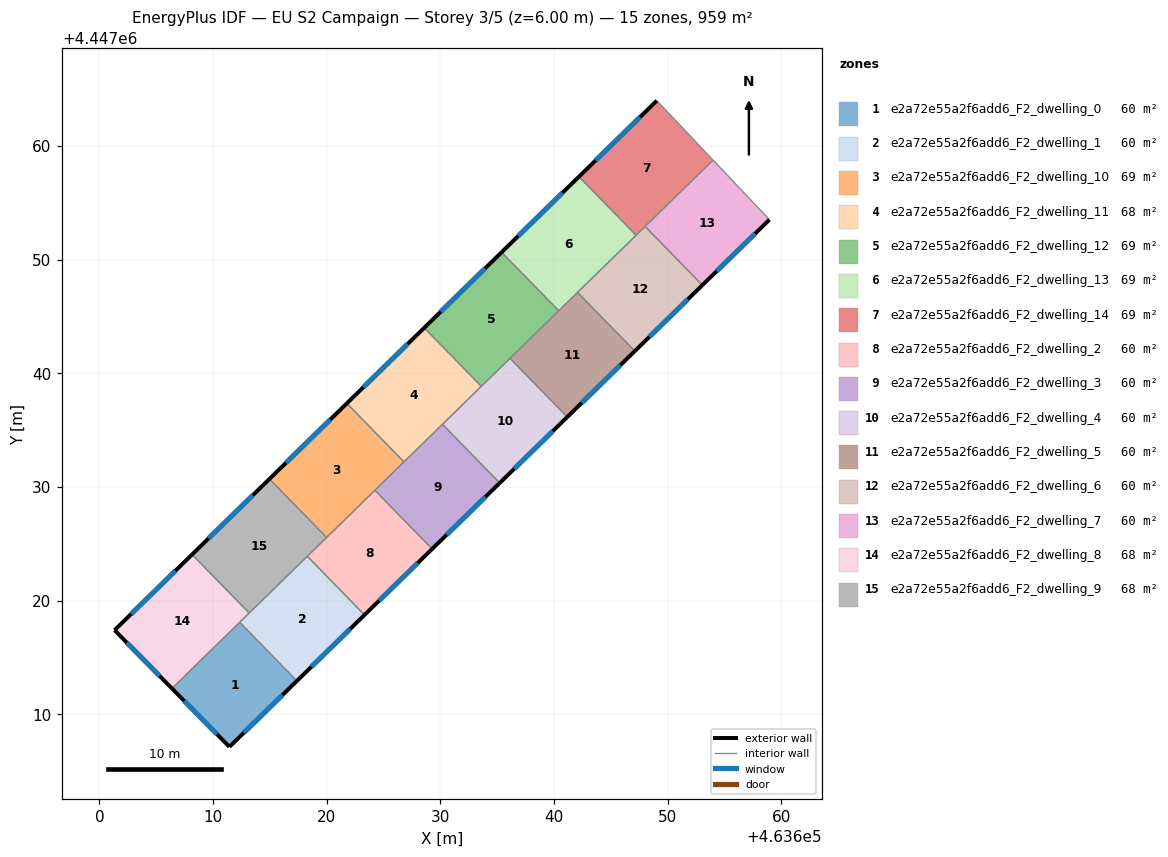
=== STOREY PLAN SPEC (per zone: floor XY polygon, exterior-wall plan segments, windows/doors) ===
zone 1: e2a72e55a2f6add6_F2_dwelling_0  (59.9 m²)
  floor: (463612.34, 4447018.08) (463617.38, 4447012.92) (463611.44, 4447007.13) (463606.38, 4447012.26)
  exterior wall: (463611.44, 4447007.13) – (463617.38, 4447012.92)  [8.3 m]
    window: (463612.71, 4447008.37) – (463616.11, 4447011.68)  [8.1 m²]
  exterior wall: (463606.38, 4447012.26) – (463611.44, 4447007.13)  [7.2 m]
    window: (463607.47, 4447011.16) – (463610.36, 4447008.23)  [7.1 m²]
  interior walls: 2
zone 2: e2a72e55a2f6add6_F2_dwelling_1  (59.9 m²)
  floor: (463618.29, 4447023.89) (463623.33, 4447018.73) (463617.38, 4447012.92) (463612.34, 4447018.08)
  exterior wall: (463617.38, 4447012.92) – (463623.33, 4447018.73)  [8.3 m]
    window: (463618.66, 4447014.17) – (463622.06, 4447017.49)  [8.2 m²]
  interior walls: 4
zone 3: e2a72e55a2f6add6_F2_dwelling_10  (68.5 m²)
  floor: (463621.77, 4447037.35) (463626.80, 4447032.20) (463619.99, 4447025.55) (463614.96, 4447030.70)
  exterior wall: (463621.77, 4447037.35) – (463614.96, 4447030.70)  [9.5 m]
    window: (463620.31, 4447035.92) – (463616.42, 4447032.12)  [9.3 m²]
  interior walls: 4
zone 4: e2a72e55a2f6add6_F2_dwelling_11  (68.5 m²)
  floor: (463628.58, 4447044.00) (463633.61, 4447038.85) (463626.80, 4447032.20) (463621.77, 4447037.35)
  exterior wall: (463628.58, 4447044.00) – (463621.77, 4447037.35)  [9.5 m]
    window: (463627.12, 4447042.57) – (463623.23, 4447038.77)  [9.3 m²]
  interior walls: 4
zone 5: e2a72e55a2f6add6_F2_dwelling_12  (68.5 m²)
  floor: (463635.39, 4447050.65) (463640.42, 4447045.50) (463633.61, 4447038.85) (463628.58, 4447044.00)
  exterior wall: (463635.39, 4447050.65) – (463628.58, 4447044.00)  [9.5 m]
    window: (463633.93, 4447049.22) – (463630.04, 4447045.42)  [9.3 m²]
  interior walls: 4
zone 6: e2a72e55a2f6add6_F2_dwelling_13  (68.5 m²)
  floor: (463642.20, 4447057.30) (463647.23, 4447052.15) (463640.42, 4447045.50) (463635.39, 4447050.65)
  exterior wall: (463642.20, 4447057.30) – (463635.39, 4447050.65)  [9.5 m]
    window: (463640.74, 4447055.87) – (463636.85, 4447052.07)  [9.3 m²]
  interior walls: 4
zone 7: e2a72e55a2f6add6_F2_dwelling_14  (68.5 m²)
  floor: (463649.05, 4447063.99) (463654.00, 4447058.76) (463647.23, 4447052.15) (463642.20, 4447057.30)
  exterior wall: (463649.05, 4447063.99) – (463642.20, 4447057.30)  [9.6 m]
    window: (463647.58, 4447062.55) – (463643.67, 4447058.73)  [9.4 m²]
  interior walls: 4
zone 8: e2a72e55a2f6add6_F2_dwelling_2  (59.9 m²)
  floor: (463624.24, 4447029.70) (463629.28, 4447024.54) (463623.33, 4447018.73) (463618.29, 4447023.89)
  exterior wall: (463623.33, 4447018.73) – (463629.28, 4447024.54)  [8.3 m]
    window: (463624.61, 4447019.98) – (463628.00, 4447023.30)  [8.1 m²]
  interior walls: 4
zone 9: e2a72e55a2f6add6_F2_dwelling_3  (59.9 m²)
  floor: (463630.19, 4447035.50) (463635.23, 4447030.34) (463629.28, 4447024.54) (463624.24, 4447029.70)
  exterior wall: (463629.28, 4447024.54) – (463635.23, 4447030.34)  [8.3 m]
    window: (463630.55, 4447025.78) – (463633.95, 4447029.10)  [8.1 m²]
  interior walls: 4
zone 10: e2a72e55a2f6add6_F2_dwelling_4  (59.9 m²)
  floor: (463636.13, 4447041.31) (463641.17, 4447036.15) (463635.23, 4447030.34) (463630.19, 4447035.50)
  exterior wall: (463635.23, 4447030.34) – (463641.17, 4447036.15)  [8.3 m]
    window: (463636.50, 4447031.59) – (463639.90, 4447034.91)  [8.1 m²]
  interior walls: 4
zone 11: e2a72e55a2f6add6_F2_dwelling_5  (59.9 m²)
  floor: (463642.08, 4447047.12) (463647.12, 4447041.95) (463641.17, 4447036.15) (463636.13, 4447041.31)
  exterior wall: (463641.17, 4447036.15) – (463647.12, 4447041.95)  [8.3 m]
    window: (463642.45, 4447037.39) – (463645.84, 4447040.71)  [8.1 m²]
  interior walls: 4
zone 12: e2a72e55a2f6add6_F2_dwelling_6  (59.9 m²)
  floor: (463648.02, 4447052.92) (463653.06, 4447047.75) (463647.12, 4447041.95) (463642.08, 4447047.12)
  exterior wall: (463647.12, 4447041.95) – (463653.06, 4447047.75)  [8.3 m]
    window: (463648.39, 4447043.20) – (463651.79, 4447046.51)  [8.1 m²]
  interior walls: 4
zone 13: e2a72e55a2f6add6_F2_dwelling_7  (59.9 m²)
  floor: (463654.00, 4447058.76) (463658.96, 4447053.52) (463653.06, 4447047.75) (463648.02, 4447052.92)
  exterior wall: (463653.06, 4447047.75) – (463658.96, 4447053.52)  [8.2 m]
    window: (463654.33, 4447048.99) – (463657.70, 4447052.28)  [8.1 m²]
  interior walls: 3
zone 14: e2a72e55a2f6add6_F2_dwelling_8  (68.5 m²)
  floor: (463608.15, 4447024.05) (463613.18, 4447018.90) (463606.38, 4447012.26) (463601.33, 4447017.39)
  exterior wall: (463601.33, 4447017.39) – (463606.38, 4447012.26)  [7.2 m]
    window: (463602.41, 4447016.29) – (463605.30, 4447013.36)  [7.1 m²]
  exterior wall: (463608.15, 4447024.05) – (463601.33, 4447017.39)  [9.5 m]
    window: (463606.69, 4447022.62) – (463602.79, 4447018.81)  [9.3 m²]
  interior walls: 3
zone 15: e2a72e55a2f6add6_F2_dwelling_9  (68.5 m²)
  floor: (463614.96, 4447030.70) (463619.99, 4447025.55) (463613.18, 4447018.90) (463608.15, 4447024.05)
  exterior wall: (463614.96, 4447030.70) – (463608.15, 4447024.05)  [9.5 m]
    window: (463613.50, 4447029.27) – (463609.61, 4447025.47)  [9.3 m²]
  interior walls: 4

=== DERIVED (storey summary) ===
Building: EU S2 Campaign
Storey: 3 of 5  (floor level z = 6.00 m)
Storey gross floor area: 959.0 m²
Zones on this storey: 15
  - e2a72e55a2f6add6_F2_dwelling_0: floor 59.9 m²; exterior wall 15.5 m (46.5 m²); 2 window(s) 15.2 m²; WWR 32.7%
  - e2a72e55a2f6add6_F2_dwelling_1: floor 59.9 m²; exterior wall 8.3 m (24.9 m²); 1 window(s) 8.2 m²; WWR 32.7%
  - e2a72e55a2f6add6_F2_dwelling_10: floor 68.5 m²; exterior wall 9.5 m (28.6 m²); 1 window(s) 9.3 m²; WWR 32.7%
  - e2a72e55a2f6add6_F2_dwelling_11: floor 68.5 m²; exterior wall 9.5 m (28.6 m²); 1 window(s) 9.3 m²; WWR 32.7%
  - e2a72e55a2f6add6_F2_dwelling_12: floor 68.5 m²; exterior wall 9.5 m (28.6 m²); 1 window(s) 9.3 m²; WWR 32.7%
  - e2a72e55a2f6add6_F2_dwelling_13: floor 68.5 m²; exterior wall 9.5 m (28.6 m²); 1 window(s) 9.3 m²; WWR 32.7%
  - e2a72e55a2f6add6_F2_dwelling_14: floor 68.5 m²; exterior wall 9.6 m (28.7 m²); 1 window(s) 9.4 m²; WWR 32.7%
  - e2a72e55a2f6add6_F2_dwelling_2: floor 59.9 m²; exterior wall 8.3 m (24.9 m²); 1 window(s) 8.1 m²; WWR 32.7%
  - e2a72e55a2f6add6_F2_dwelling_3: floor 59.9 m²; exterior wall 8.3 m (24.9 m²); 1 window(s) 8.1 m²; WWR 32.7%
  - e2a72e55a2f6add6_F2_dwelling_4: floor 59.9 m²; exterior wall 8.3 m (24.9 m²); 1 window(s) 8.1 m²; WWR 32.7%
  - e2a72e55a2f6add6_F2_dwelling_5: floor 59.9 m²; exterior wall 8.3 m (24.9 m²); 1 window(s) 8.1 m²; WWR 32.7%
  - e2a72e55a2f6add6_F2_dwelling_6: floor 59.9 m²; exterior wall 8.3 m (24.9 m²); 1 window(s) 8.1 m²; WWR 32.7%
  - e2a72e55a2f6add6_F2_dwelling_7: floor 59.9 m²; exterior wall 8.2 m (24.7 m²); 1 window(s) 8.1 m²; WWR 32.7%
  - e2a72e55a2f6add6_F2_dwelling_8: floor 68.5 m²; exterior wall 16.7 m (50.2 m²); 2 window(s) 16.4 m²; WWR 32.7%
  - e2a72e55a2f6add6_F2_dwelling_9: floor 68.5 m²; exterior wall 9.5 m (28.6 m²); 1 window(s) 9.3 m²; WWR 32.7%
Zone adjacency (shared interzone walls):
  - e2a72e55a2f6add6_F2_dwelling_0 ↔ e2a72e55a2f6add6_F2_dwelling_1
  - e2a72e55a2f6add6_F2_dwelling_0 ↔ e2a72e55a2f6add6_F2_dwelling_8
  - e2a72e55a2f6add6_F2_dwelling_1 ↔ e2a72e55a2f6add6_F2_dwelling_2
  - e2a72e55a2f6add6_F2_dwelling_1 ↔ e2a72e55a2f6add6_F2_dwelling_8
  - e2a72e55a2f6add6_F2_dwelling_1 ↔ e2a72e55a2f6add6_F2_dwelling_9
  - e2a72e55a2f6add6_F2_dwelling_10 ↔ e2a72e55a2f6add6_F2_dwelling_11
  - e2a72e55a2f6add6_F2_dwelling_10 ↔ e2a72e55a2f6add6_F2_dwelling_2
  - e2a72e55a2f6add6_F2_dwelling_10 ↔ e2a72e55a2f6add6_F2_dwelling_3
  - e2a72e55a2f6add6_F2_dwelling_10 ↔ e2a72e55a2f6add6_F2_dwelling_9
  - e2a72e55a2f6add6_F2_dwelling_11 ↔ e2a72e55a2f6add6_F2_dwelling_12
  - e2a72e55a2f6add6_F2_dwelling_11 ↔ e2a72e55a2f6add6_F2_dwelling_3
  - e2a72e55a2f6add6_F2_dwelling_11 ↔ e2a72e55a2f6add6_F2_dwelling_4
  - e2a72e55a2f6add6_F2_dwelling_12 ↔ e2a72e55a2f6add6_F2_dwelling_13
  - e2a72e55a2f6add6_F2_dwelling_12 ↔ e2a72e55a2f6add6_F2_dwelling_4
  - e2a72e55a2f6add6_F2_dwelling_12 ↔ e2a72e55a2f6add6_F2_dwelling_5
  - e2a72e55a2f6add6_F2_dwelling_13 ↔ e2a72e55a2f6add6_F2_dwelling_14
  - e2a72e55a2f6add6_F2_dwelling_13 ↔ e2a72e55a2f6add6_F2_dwelling_5
  - e2a72e55a2f6add6_F2_dwelling_13 ↔ e2a72e55a2f6add6_F2_dwelling_6
  - e2a72e55a2f6add6_F2_dwelling_14 ↔ e2a72e55a2f6add6_F2_dwelling_6
  - e2a72e55a2f6add6_F2_dwelling_14 ↔ e2a72e55a2f6add6_F2_dwelling_7
  - e2a72e55a2f6add6_F2_dwelling_2 ↔ e2a72e55a2f6add6_F2_dwelling_3
  - e2a72e55a2f6add6_F2_dwelling_2 ↔ e2a72e55a2f6add6_F2_dwelling_9
  - e2a72e55a2f6add6_F2_dwelling_3 ↔ e2a72e55a2f6add6_F2_dwelling_4
  - e2a72e55a2f6add6_F2_dwelling_4 ↔ e2a72e55a2f6add6_F2_dwelling_5
  - e2a72e55a2f6add6_F2_dwelling_5 ↔ e2a72e55a2f6add6_F2_dwelling_6
  - e2a72e55a2f6add6_F2_dwelling_6 ↔ e2a72e55a2f6add6_F2_dwelling_7
  - e2a72e55a2f6add6_F2_dwelling_8 ↔ e2a72e55a2f6add6_F2_dwelling_9